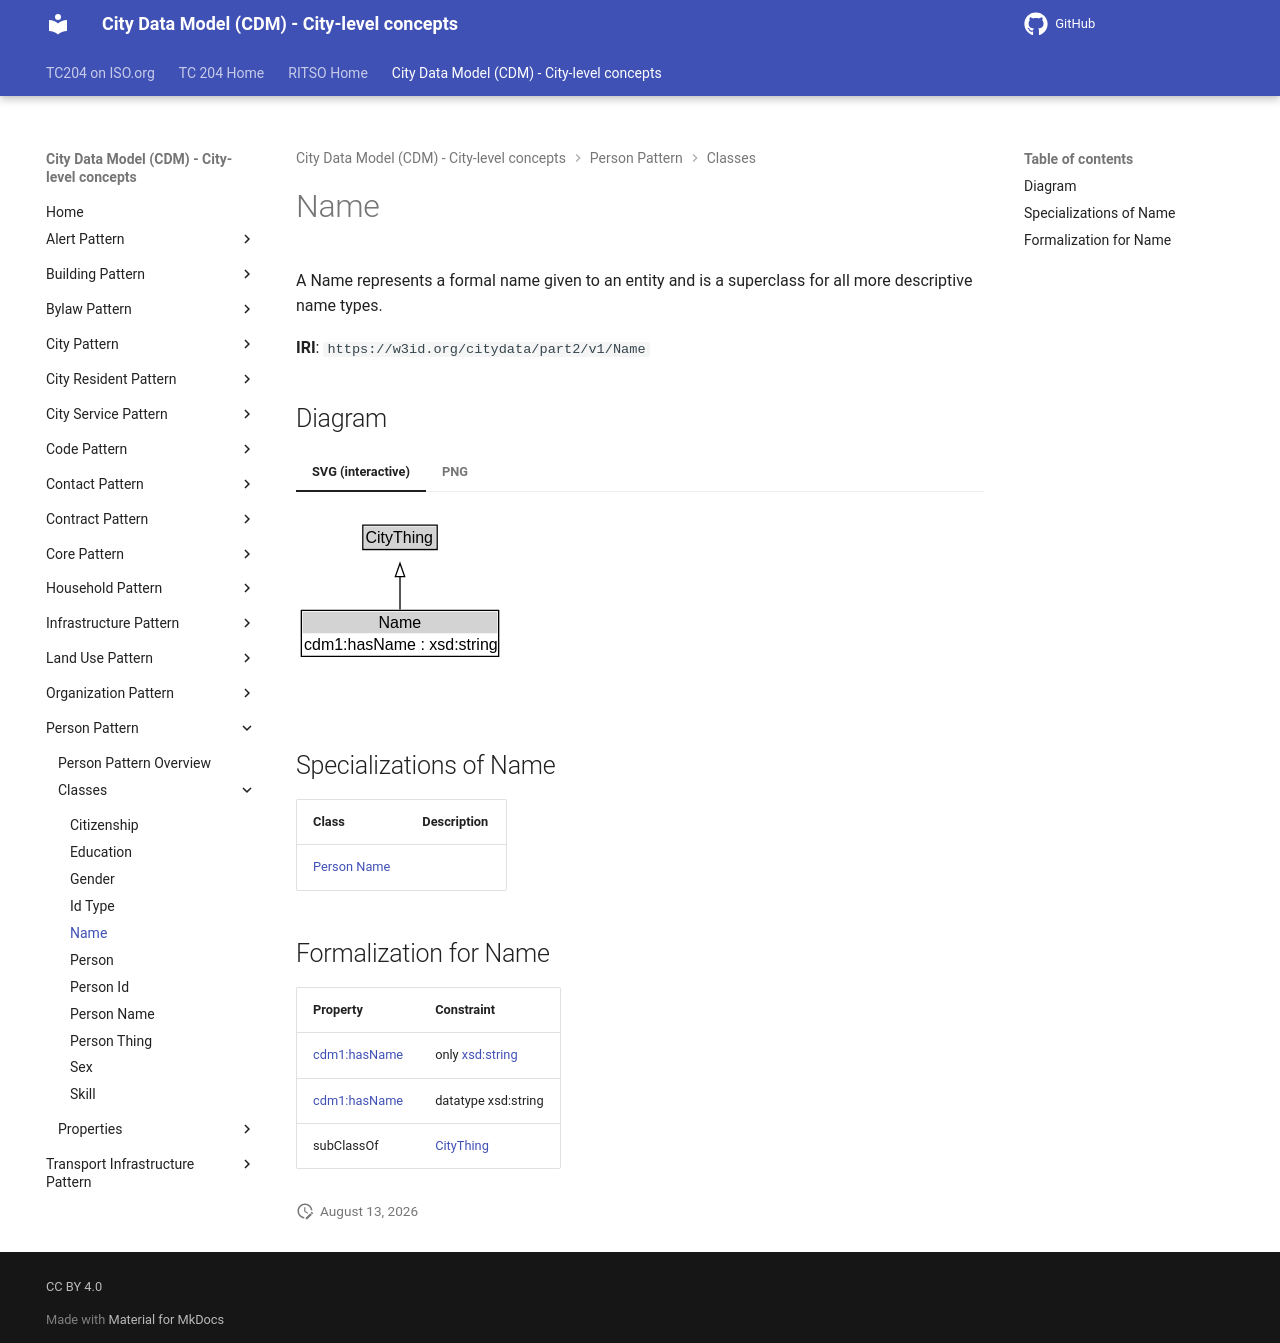

repository: ISO-TC204/ontology-cdm-p2 · page: v1.3.2-alpha.1/classes/Name/index.html · generator: mkdocs

# Name

A Name represents a formal name given to an entity and is a superclass for all more descriptive name types.

**IRI**: `https://w3id.org/citydata/part2/v1/Name`


## Diagram

=== "SVG (interactive)"

    <!-- Generated by graphviz version 14.1.3 (20260303.0454)
     -->
    <!-- Pages: 1 -->
    <svg width="244pt" height="132pt"
     viewBox="0.00 0.00 244.00 132.00" xmlns="http://www.w3.org/2000/svg" xmlns:xlink="http://www.w3.org/1999/xlink">
    <g id="graph0" class="graph" transform="scale(1 1) rotate(0) translate(4 128)">
    <polygon fill="white" stroke="none" points="-4,4 -4,-128 240,-128 240,4 -4,4"/>
    <g id="clust3" class="cluster">
    <title>cluster_associated</title>
    </g>
    <!-- CityThing -->
    <g id="node1" class="node">
    <title>CityThing</title>
    <g id="a_node1"><a xlink:href="../CityThing" xlink:title="&lt;TABLE&gt;">
    <polygon fill="lightgray" stroke="none" points="47.12,-97.88 47.12,-114.12 100.88,-114.12 100.88,-97.88 47.12,-97.88"/>
    <text xml:space="preserve" text-anchor="start" x="48.12" y="-101.88" font-family="Arial" font-size="12.00">CityThing</text>
    <polygon fill="none" stroke="black" points="46.12,-96.88 46.12,-115.12 101.88,-115.12 101.88,-96.88 46.12,-96.88"/>
    </a>
    </g>
    </g>
    <!-- Name -->
    <g id="node2" class="node">
    <title>Name</title>
    <g id="a_node2"><a xlink:href="../Name" xlink:title="&lt;TABLE&gt;">
    <polygon fill="lightgray" stroke="none" points="1,-34 1,-50.25 147,-50.25 147,-34 1,-34"/>
    <text xml:space="preserve" text-anchor="start" x="57.88" y="-38" font-family="Arial" font-size="12.00">Name</text>
    <text xml:space="preserve" text-anchor="start" x="2" y="-21.75" font-family="Arial" font-size="12.00">cdm1:hasName : xsd:string</text>
    <polygon fill="none" stroke="black" points="0,-16.75 0,-51.25 148,-51.25 148,-16.75 0,-16.75"/>
    </a>
    </g>
    </g>
    <!-- Name&#45;&gt;CityThing -->
    <g id="edge1" class="edge">
    <title>Name&#45;&gt;CityThing</title>
    <path fill="none" stroke="black" d="M74,-51.79C74,-59.25 74,-68.24 74,-76.69"/>
    <polygon fill="none" stroke="black" points="70.5,-76.54 74,-86.54 77.5,-76.54 70.5,-76.54"/>
    </g>
    <!-- Invis -->
    </g>
    </svg>


=== "PNG"

    ![Name Diagram](../diagrams/Name.dot.png)



## Specializations of Name

| Class | Description |
|-------|-------------|
| [Person Name](PersonName.md) |  |

## Formalization for Name

| Property | Constraint |
|----------|------------|
| [cdm1:hasName](https://w3id.org/citydata/part1/v1/hasName) | only [xsd:string](https://w3id.org/citydata/imported/xsd/string) |
| [cdm1:hasName](https://w3id.org/citydata/part1/v1/hasName) | datatype xsd:string |
| subClassOf | [CityThing](CityThing.md) |
